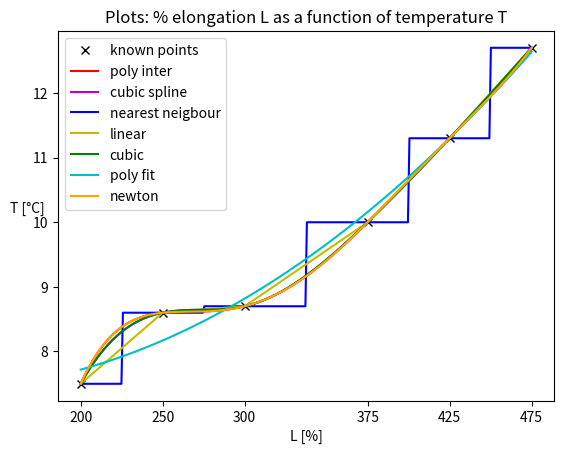

Here is the Python script that generated this plot:
"""
   :::     :::     :::     :::        ::::::::::: ::::::::      ::: ::::::::::: :::::::: ::::::::::: :::    :::  :::::::: 
  :+:     :+:   :+: :+:   :+:            :+:    :+:    :+:   :+: :+:   :+:    :+:    :+:    :+:     :+:    :+: :+:    :+: 
 +:+     +:+  +:+   +:+  +:+            +:+    +:+         +:+   +:+  +:+    +:+    +:+    +:+     +:+    +:+ +:+         
+#+     +:+ +#++:++#++: +#+            +#+    :#:        +#++:++#++: +#+    +#+    +:+    +#+     +#+    +:+ +#++:++#++   
+#+   +#+  +#+     +#+ +#+            +#+    +#+   +#+# +#+     +#+ +#+    +#+    +#+    +#+     +#+    +#+        +#+    
#+#+#+#   #+#     #+# #+#            #+#    #+#    #+# #+#     #+# #+#    #+#    #+#    #+#     #+#    #+# #+#    #+#     
 ###     ###     ### ########## ########### ########  ###     ### ###     ########     ###      ########   ########       
 

* Author:      valigatotuS
* Created:     7/01/2021
* Modified:    9/01/2021
 
"""

import numpy as np
import matplotlib.pyplot as plt
import scipy.interpolate as sci
from scipy.interpolate import CubicSpline

def main():
    x = np.array([200,250,300,375,425,475])
    y = np.array([7.5,8.6,8.7,10.0,11.3,12.7])
    xi = np.linspace(x[0],x[-1], 300)
    #----------------------solutions----------------------------#
    sol_1 = poly_inter(x,y)
    sol_2 = CubicSpline(x, y)
    sol_3_nnb = sci.interp1d(x, y, kind = "nearest")
    sol_3_lin = sci.interp1d(x, y, kind = "linear")
    sol_3_cub = sci.interp1d(x, y, kind = "cubic")
    sol_4 = np.poly1d(np.polyfit(x, y, 2)) # or greater exp for better fitting
    sol_5 = newton(x,y)
    #-------------------------plots-----------------------------#
    fig, ax = plt.subplots()
    ax.plot(x, y, 'kx', label='known points')    
    #-----sol_1------#
    pol = ax.plot(xi, sol_1(xi), 'r-', label='poly inter')
    #-----sol_2------#
    cubs = ax.plot(xi, sol_2(xi), 'm-', label='cubic spline')
    #-----sol_3------#
    nnb = ax.plot(xi, sol_3_nnb(xi), 'b-', label='nearest neigbour')
    lin = ax.plot(xi, sol_3_lin(xi), 'y-', label='linear')
    cub = ax.plot(xi, sol_3_cub(xi), 'g-', label='cubic')
    #-----sol_4------#
    pfit = ax.plot(xi, sol_4(xi), 'c-', label='poly fit')
    #-----sol_5------#
    newt = ax.plot(xi, sol_5(xi), 'orange', label='newton')
    #---plot style---#
    ax.set_title('Plots: % elongation L as a function of temperature T')
    ax.set_xticks(x)
    ax.set_xlabel('L [%]')
    ax.set_ylabel('T [°C]', rotation = 0)
    ax.legend()

def poly_inter(x, yN):
    n = len(x)
    xN = np.zeros([n,n])
    for i in range(n): xN[:,i] = x**i    
    return np.poly1d(np.linalg.solve(xN, yN)[::-1])

def newton(x,y):
    a = y.copy()
    b = [a[0]]
    for e in range(len(x)-1):
        a = [((a[i]-a[i+1])/(x[i]-x[i+1+e])) for i in range(0, len(a)-1)]
        b.append(a[0])
    res = [0]
    for i in range(0,len(x)):
        for j in range(0,i):
            b[i] = np.polymul(b[i], [1,-x[j]])
        res = np.polyadd(res, b[i])
    return np.poly1d(res)
    
if __name__ == '__main__':
    main()
